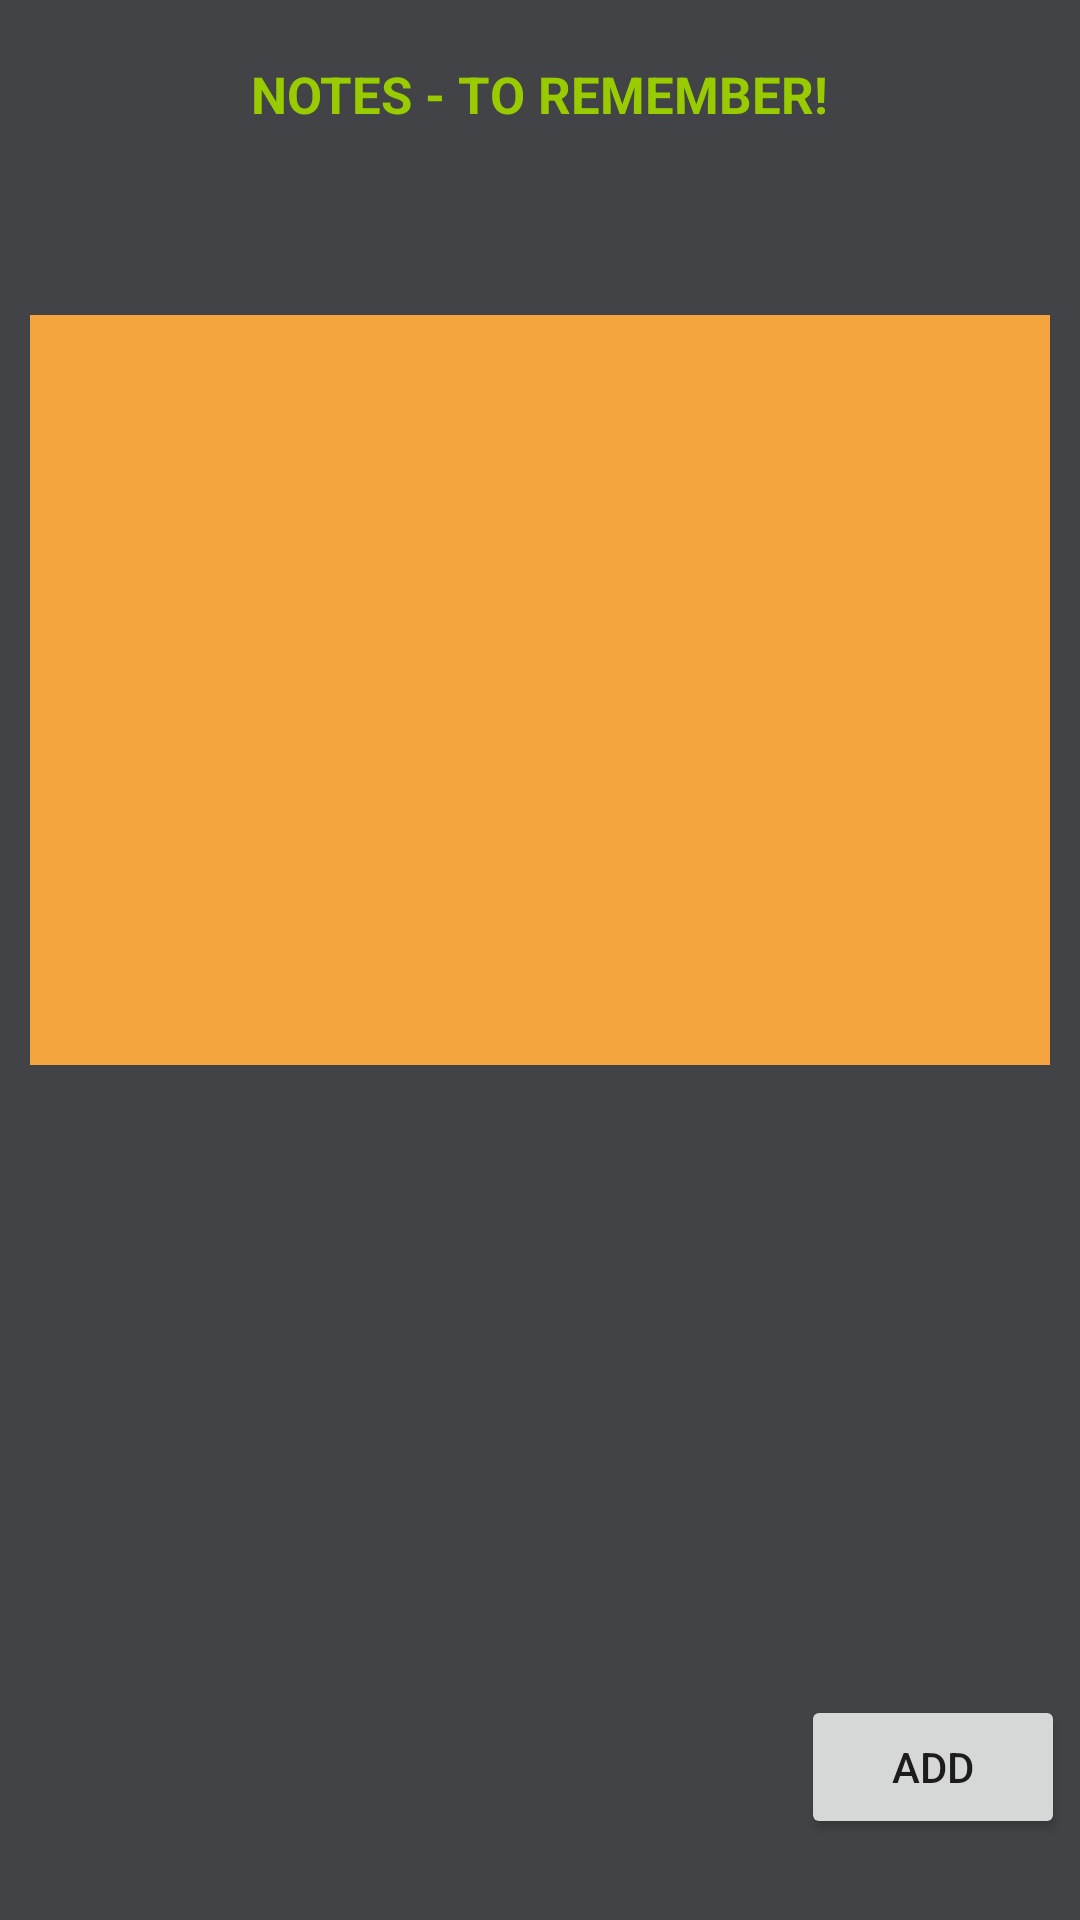

Reconstruct the res/layout file that produces this screen, plus the resources it refers to.
<!-- AndroidManifest.xml: application theme AppTheme -->
<!-- res/layout/fragment_notes.xml -->
<FrameLayout xmlns:android="http://schemas.android.com/apk/res/android"
    xmlns:tools="http://schemas.android.com/tools"
    android:layout_width="match_parent"
    android:layout_height="match_parent"
    android:background="#414346"
    tools:context="com.example.ritik.easyfitness.notes">

    <FrameLayout
        android:id="@+id/notex"
        android:layout_width="match_parent"
        android:layout_height="100dp">

    </FrameLayout>

    <FrameLayout
        android:id="@+id/abc"
        android:layout_width="match_parent"
        android:layout_height="match_parent">


        

        <RelativeLayout
            android:layout_width="match_parent"
            android:layout_height="match_parent">

            

            <ListView
                android:id="@+id/listView"
                android:layout_width="wrap_content"
                android:layout_height="250dp"
                android:layout_alignParentTop="true"
                android:layout_centerHorizontal="true"
                android:layout_marginLeft="10dp"
                android:layout_marginRight="10dp"
                android:layout_marginTop="105dp"
                android:alpha=".95"
                android:background="#ffab40"
                android:padding="5dp"
                android:textStyle="bold|italic" />

            <TextView
                android:id="@+id/textView"
                android:layout_width="wrap_content"
                android:layout_height="wrap_content"
                android:layout_alignParentTop="true"
                android:layout_centerHorizontal="true"
                android:layout_marginTop="20dp"
                android:text="Notes - To Remember!"
                android:textAllCaps="true"
                android:textColor="@android:color/holo_green_light"
                android:textSize="17sp"
                android:textStyle="bold" />

            <Button
                android:id="@+id/button2"
                android:layout_width="wrap_content"
                android:layout_height="wrap_content"
                android:layout_marginBottom="27dp"
                android:layout_marginRight="5dp"
                android:text="Add"
                android:layout_alignParentBottom="true"
                android:layout_alignParentEnd="true" />

        </RelativeLayout>
    </FrameLayout>

</FrameLayout>
<!-- resources referenced by this layout -->
<resources>
  <style name="AppTheme" parent="Theme.AppCompat.Light.DarkActionBar">
          
          <item name="colorPrimary">#232323</item>
          <item name="colorPrimaryDark">#000000</item>
          <item name="colorAccent">@color/colorAccent</item>
      </style>
  <!-- not gathered from this repository: default colours our renderer supplied (Android Studio template values) -->
  <color name="colorAccent">#FF03DAC5</color>
</resources>
